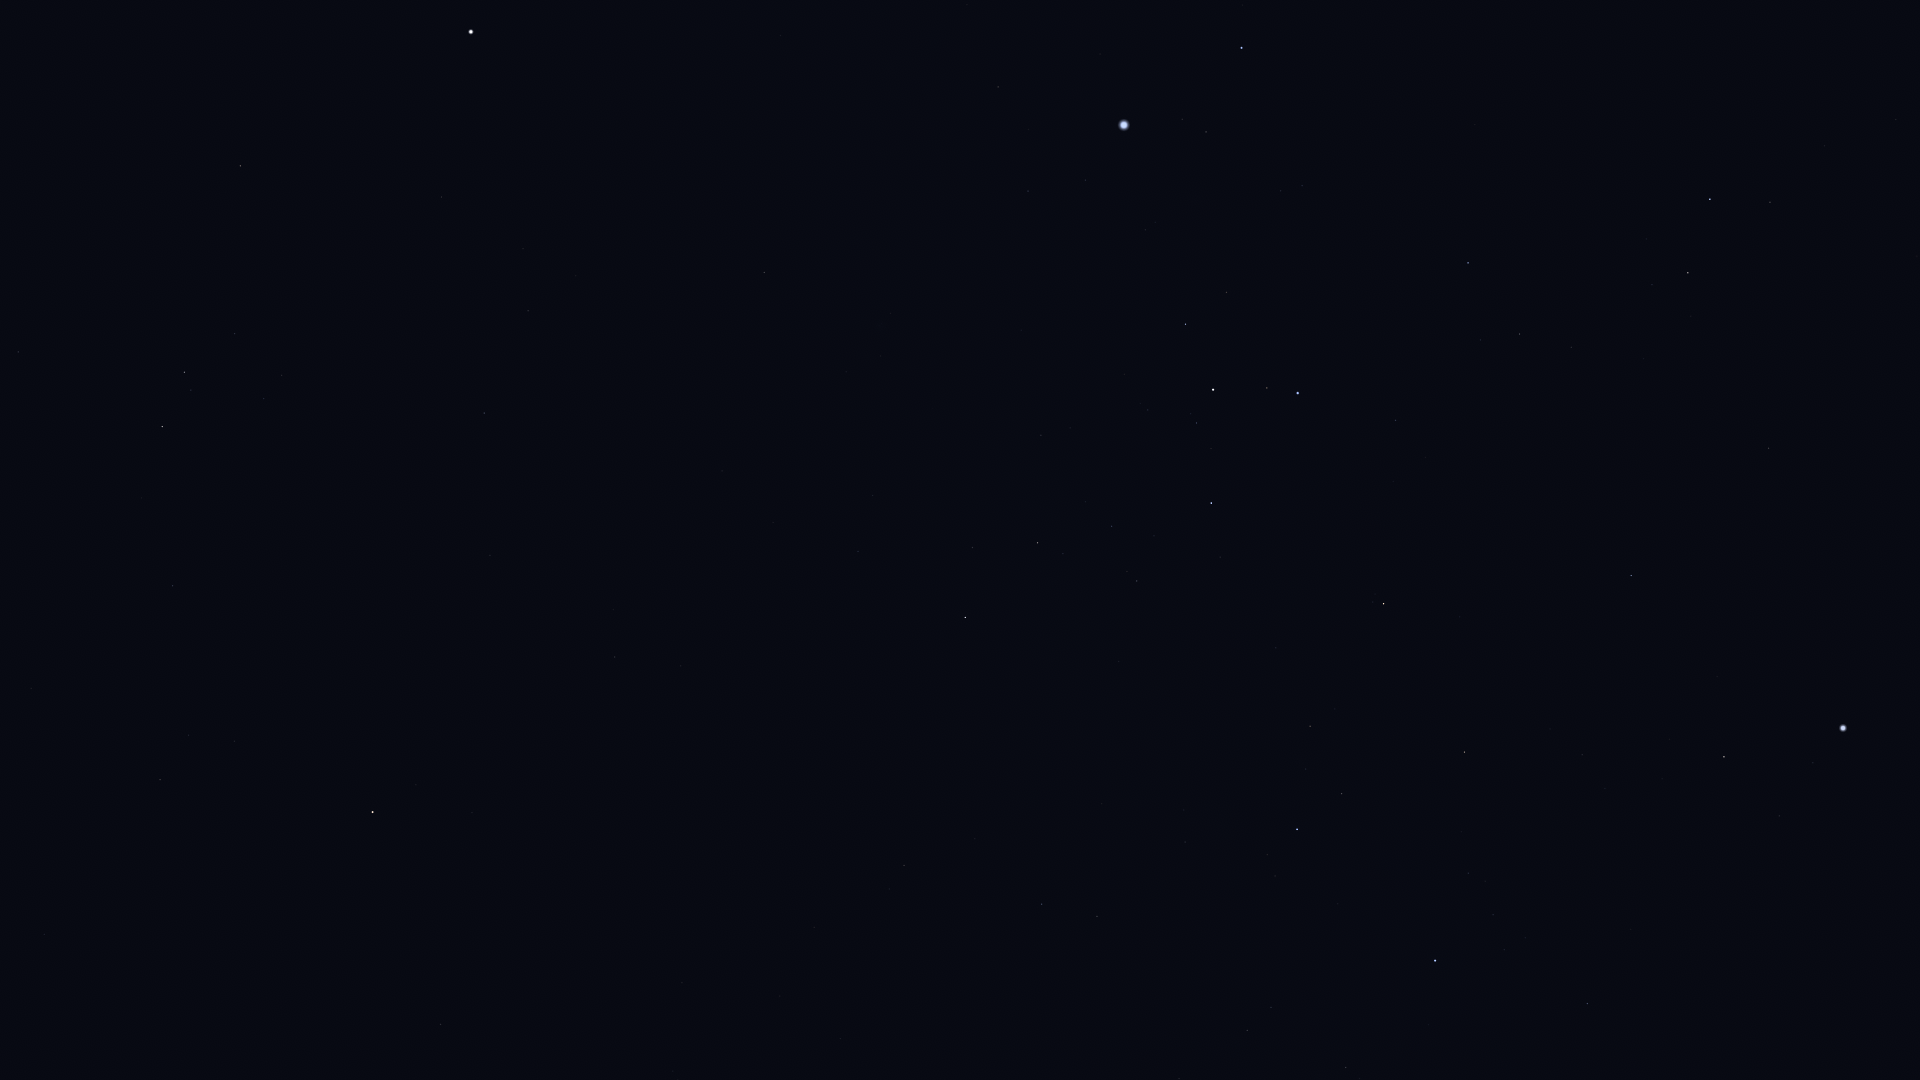

The data file committed next to this chart (first rows):
Star_ID, Name, X, Y
25859, HIP 25859, 1770, 202
26634, Phact, 1710, 199
27628, Wazn, 1688, 273
28199, HIP 28199, 1652, 285
28328, HIP 28328, 1769, 448
29034, Elkurud, 1644, 359
29550, Amadioha, 1493, 234
30122, Furud, 1468, 263
30277, HIP 30277, 1520, 334
30324, Mirzam, 1242, 48
30438, Canopus, 1843, 728
31416, HIP 31416, 1281, 191
31592, HIP 31592, 1206, 132
31685, HIP 31685, 1631, 575
31895, Nosaxa, 1718, 687
32349, Sirius, 1124, 125
32759, HIP 32759, 1396, 420
32768, HIP 32768, 1724, 757
33160, HIP 33160, 998, 87
33165, HIP 33165, 1221, 288
33347, HIP 33347, 1086, 180
33579, Adhara, 1298, 393
33719, Citalá, 844, 5
33856, Nganurganity, 1267, 388
34045, Muliphein, 1028, 191
34444, Wezen, 1213, 390
35037, HIP 35037, 1197, 423
35264, HIP 35264, 1384, 604
35904, Aludra, 1211, 503
36377, HIP 36377, 1465, 752
37279, Procyon, 471, 32
37447, HIP 37447, 764, 272
38041, Tapecue, 1636, 996
38146, HIP 38146, 1040, 542
38170, Azmidi, 1038, 543
39211, HIP 39211, 523, 249
39429, Naos, 1297, 829
39757, Tureis, 965, 617
39863, HIP 39863, 528, 311
40167, Tegmine, 70, 5
40526, Tarf, 240, 166
42402, Minchir, 282, 375
42446, Gakyid, 69, 229
42515, HIP 42515, 1097, 916
42828, HIP 42828, 1042, 904
43109, Ashlesha, 185, 372
43409, HIP 43409, 904, 865
44066, Acubens, 18, 352
45336, HIP 45336, 173, 586
45751, HIP 45751, 472, 812
46390, Alphard, 373, 812
47431, Ukdah, 160, 779
48356, Zhang, 441, 1024
48711, Bibhā, 167, 911
49641, HIP 49641, 44, 934
